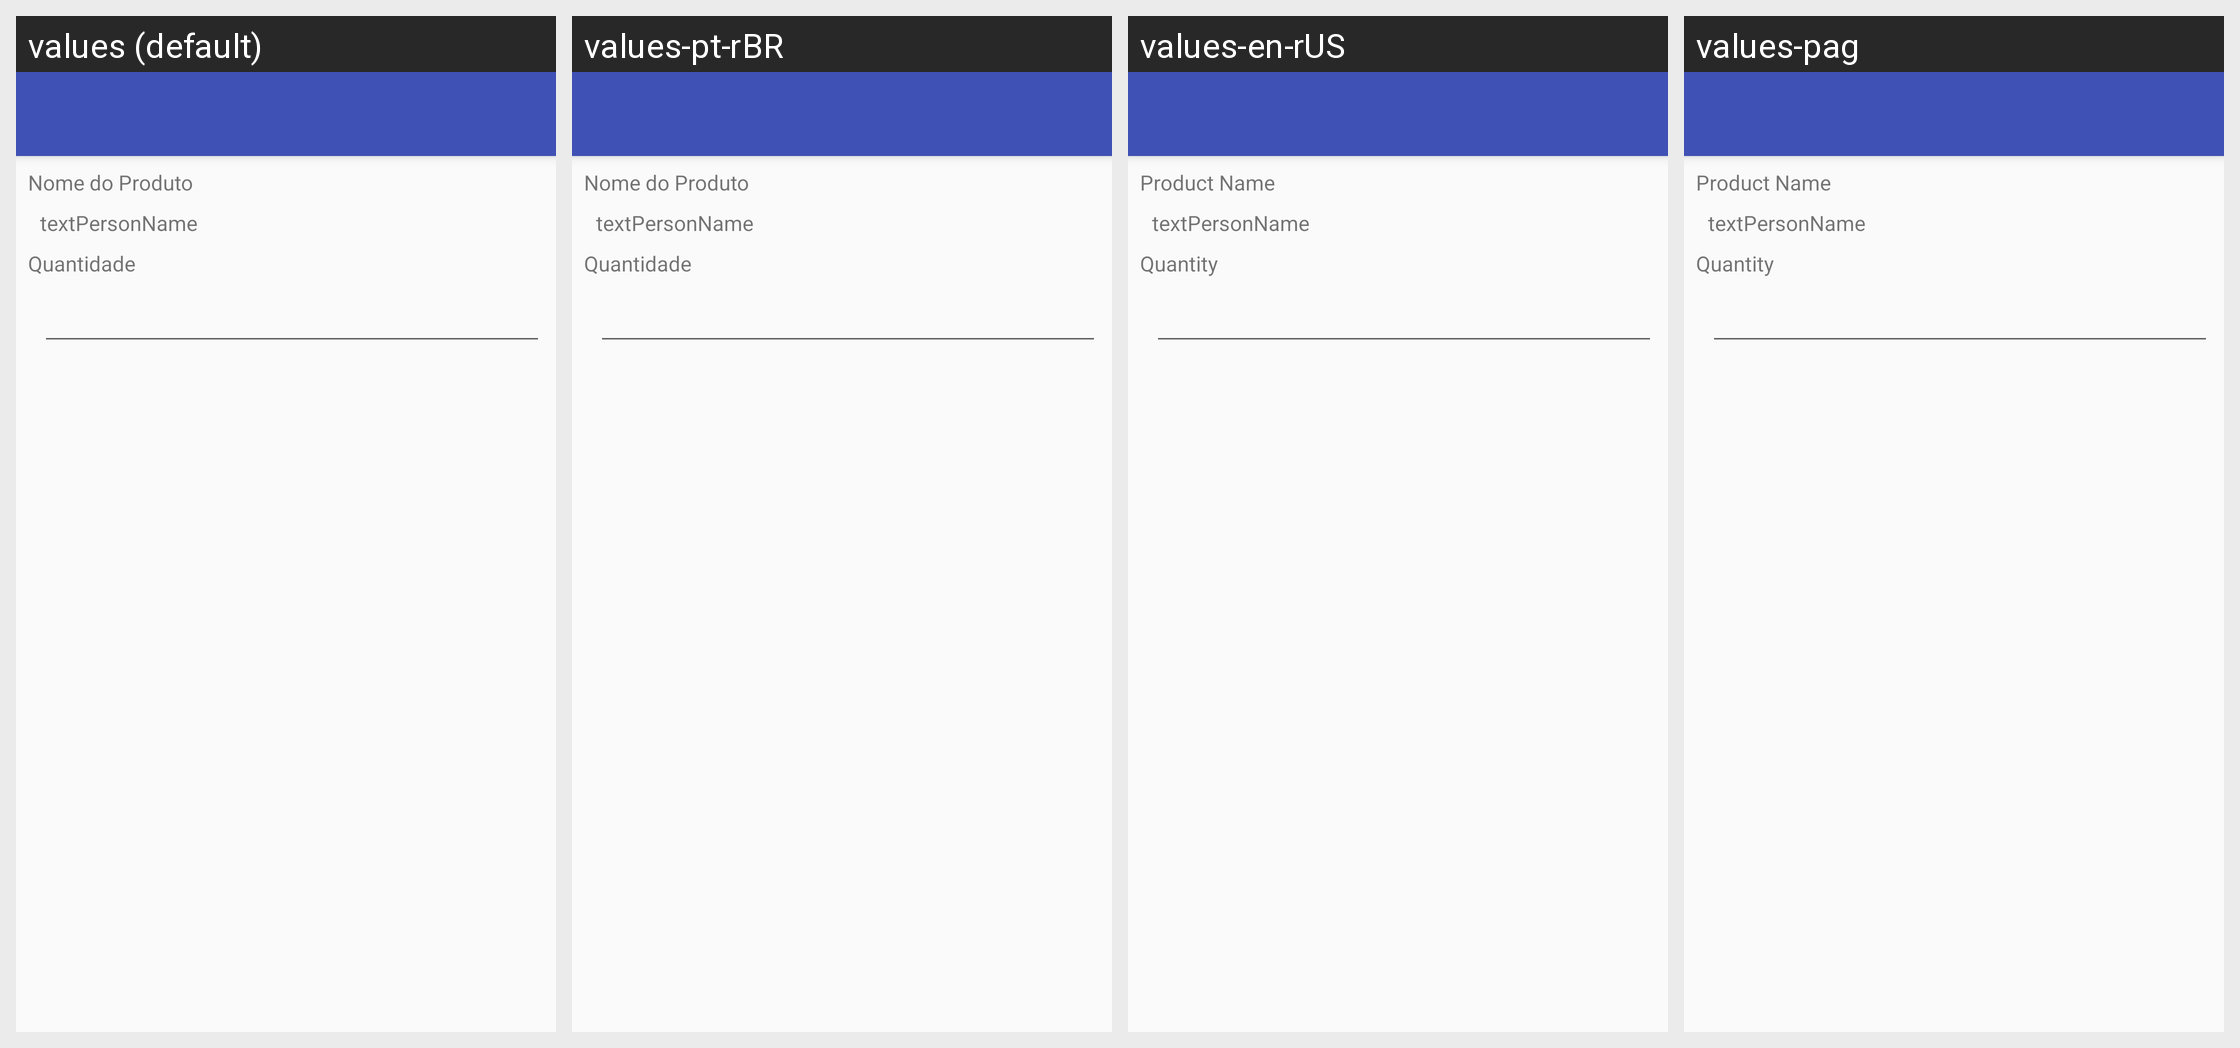

Translations of the strings shown on this Android screen, per locale in the grid:
Android screen res/layout/activity_edit_prod.xml rendered under 4 locales, left to right: values (default), values-pt-rBR, values-en-rUS, values-pag. Device: Nexus 5 (rendered at 1080×1920; each locale shown at half size, 540×960, under a caption strip naming it); theme AppTheme.NoActionBar.
Strings drawn on this screen, with the default value and each locale's value (text and hints the layout hard-codes appear in the picture but are not listed):

nome_do_produto
  values: Nome do Produto
  values-pt-rBR: Nome do Produto
  values-en-rUS: Product Name
  values-pag: Product Name

quantidade
  values: Quantidade
  values-pt-rBR: Quantidade
  values-en-rUS: Quantity
  values-pag: Quantity
